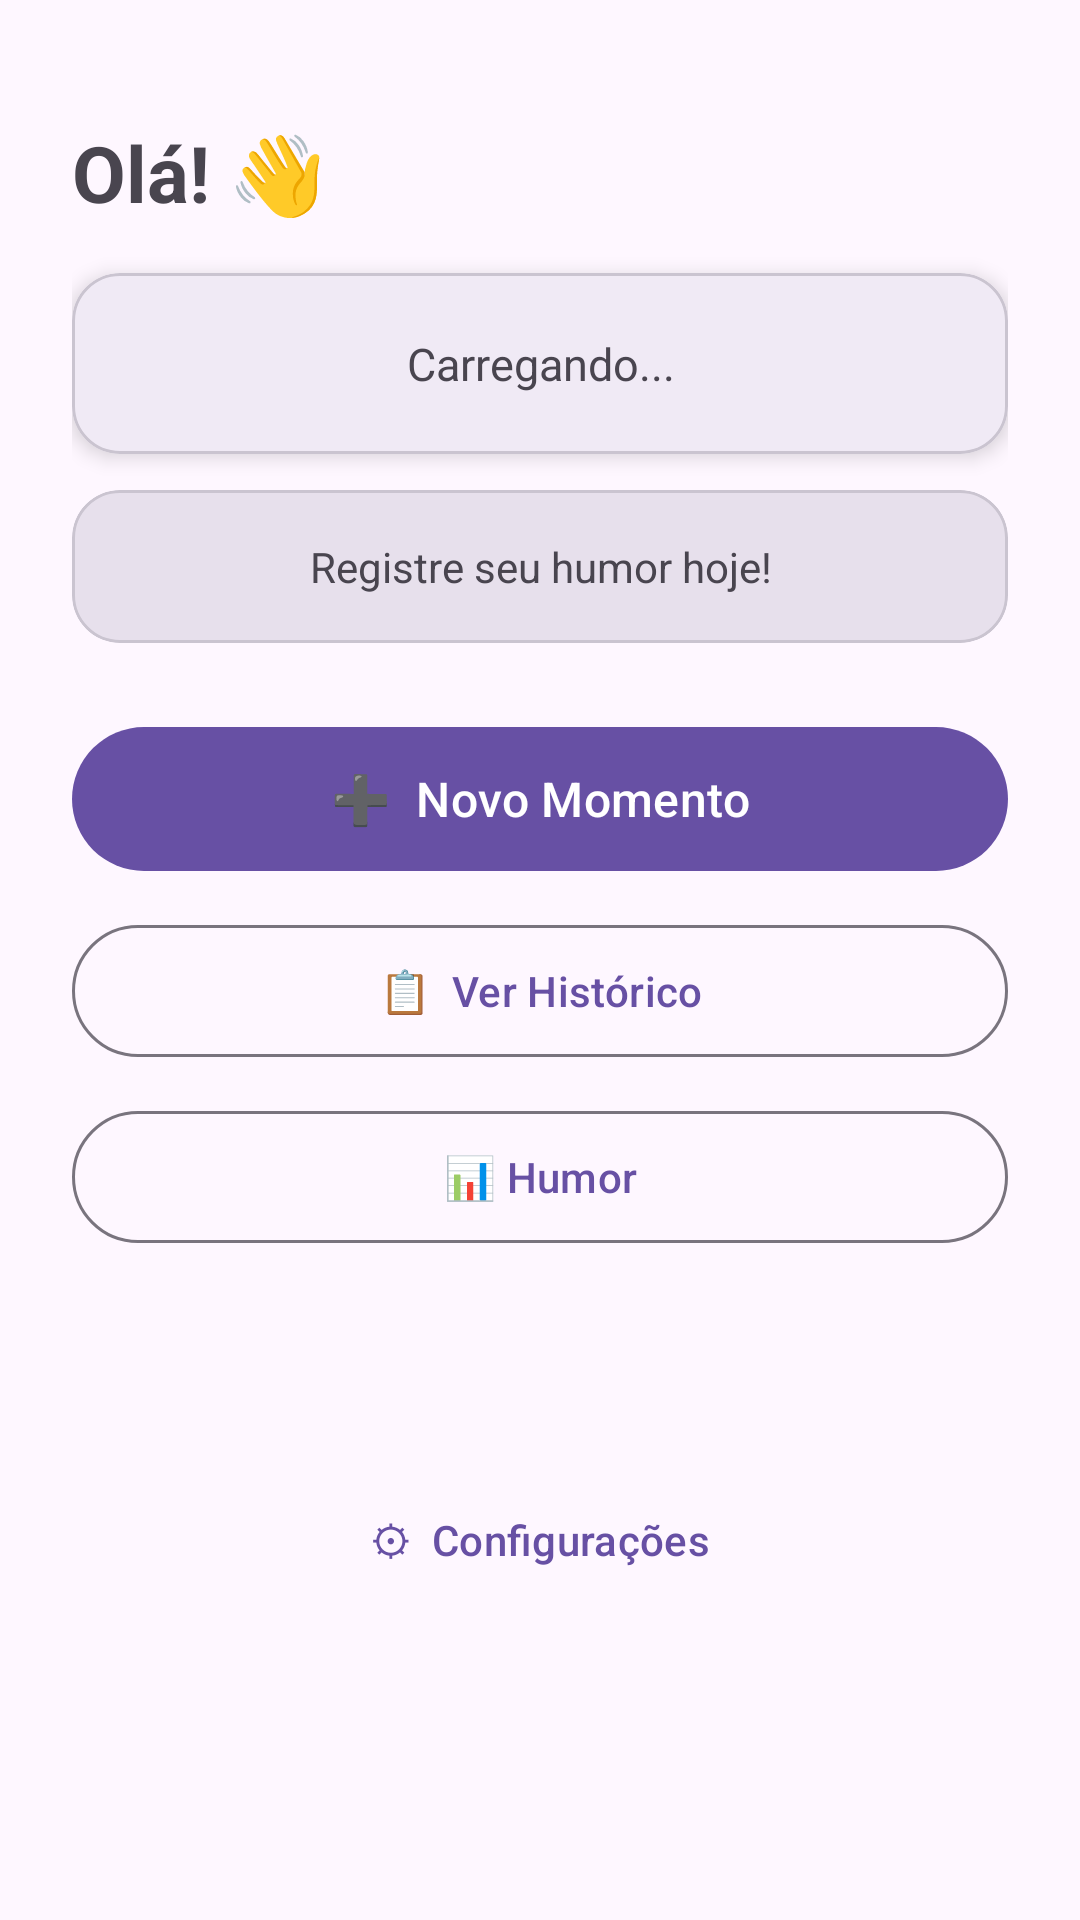

This screen was rendered from an Android layout file. Write that file and the resources it references.
<!-- AndroidManifest.xml: application theme Theme.SmartDiary -->
<!-- res/layout/activity_home.xml -->
<?xml version="1.0" encoding="utf-8"?>
<ScrollView xmlns:android="http://schemas.android.com/apk/res/android"
    xmlns:app="http://schemas.android.com/apk/res-auto"
    android:layout_width="match_parent"
    android:layout_height="match_parent"
    android:fillViewport="true">

    <androidx.constraintlayout.widget.ConstraintLayout
        android:layout_width="match_parent"
        android:layout_height="wrap_content"
        android:padding="24dp">

        <TextView
            android:id="@+id/tvGreeting"
            android:layout_width="0dp"
            android:layout_height="wrap_content"
            android:text="Olá! 👋"
            android:textSize="26sp"
            android:textStyle="bold"
            android:layout_marginTop="16dp"
            app:layout_constraintTop_toTopOf="parent"
            app:layout_constraintStart_toStartOf="parent"
            app:layout_constraintEnd_toEndOf="parent" />

        
        <com.google.android.material.card.MaterialCardView
            android:id="@+id/cardCount"
            android:layout_width="0dp"
            android:layout_height="wrap_content"
            android:layout_marginTop="16dp"
            app:cardCornerRadius="16dp"
            app:cardElevation="4dp"
            app:layout_constraintTop_toBottomOf="@id/tvGreeting"
            app:layout_constraintStart_toStartOf="parent"
            app:layout_constraintEnd_toEndOf="parent">
            <TextView
                android:id="@+id/tvEntryCount"
                android:layout_width="match_parent"
                android:layout_height="wrap_content"
                android:padding="20dp"
                android:text="Carregando..."
                android:textSize="15sp"
                android:gravity="center"
                android:lineSpacingMultiplier="1.4" />
        </com.google.android.material.card.MaterialCardView>

        
        <com.google.android.material.card.MaterialCardView
            android:id="@+id/cardMood"
            android:layout_width="0dp"
            android:layout_height="wrap_content"
            android:layout_marginTop="12dp"
            app:cardCornerRadius="16dp"
            app:cardBackgroundColor="?attr/colorSurfaceVariant"
            app:layout_constraintTop_toBottomOf="@id/cardCount"
            app:layout_constraintStart_toStartOf="parent"
            app:layout_constraintEnd_toEndOf="parent">
            <TextView
                android:id="@+id/tvMoodSummary"
                android:layout_width="match_parent"
                android:layout_height="wrap_content"
                android:padding="16dp"
                android:text="Registre seu humor hoje!"
                android:textSize="14sp"
                android:gravity="center" />
        </com.google.android.material.card.MaterialCardView>

        
        <com.google.android.material.button.MaterialButton
            android:id="@+id/btnNewEntry"
            android:layout_width="0dp"
            android:layout_height="56dp"
            android:text="➕  Novo Momento"
            android:textSize="16sp"
            android:layout_marginTop="24dp"
            app:layout_constraintTop_toBottomOf="@id/cardMood"
            app:layout_constraintStart_toStartOf="parent"
            app:layout_constraintEnd_toEndOf="parent" />

        <com.google.android.material.button.MaterialButton
            android:id="@+id/btnHistory"
            style="@style/Widget.Material3.Button.OutlinedButton"
            android:layout_width="0dp"
            android:layout_height="52dp"
            android:text="📋  Ver Histórico"
            android:layout_marginTop="10dp"
            app:layout_constraintTop_toBottomOf="@id/btnNewEntry"
            app:layout_constraintStart_toStartOf="parent"
            app:layout_constraintEnd_toEndOf="parent" />

        <com.google.android.material.button.MaterialButton
            android:id="@+id/btnMoodChart"
            style="@style/Widget.Material3.Button.OutlinedButton"
            android:layout_width="0dp"
            android:layout_height="52dp"
            android:text="📊 Humor"
            android:layout_marginTop="10dp"
            app:layout_constraintTop_toBottomOf="@id/btnHistory"
            app:layout_constraintStart_toStartOf="parent"
            app:layout_constraintEnd_toEndOf="parent" />

        <com.google.android.material.button.MaterialButton
            android:id="@+id/btnSettings"
            style="@style/Widget.Material3.Button.TextButton"
            android:layout_width="0dp"
            android:layout_height="wrap_content"
            android:text="⚙  Configurações"
            android:layout_marginTop="8dp"
            android:layout_marginBottom="16dp"
            app:layout_constraintTop_toBottomOf="@id/btnMoodChart"
            app:layout_constraintStart_toStartOf="parent"
            app:layout_constraintEnd_toEndOf="parent"
            app:layout_constraintBottom_toBottomOf="parent" />

    </androidx.constraintlayout.widget.ConstraintLayout>
</ScrollView>
<!-- resources referenced by this layout -->
<resources>
  <style name="Theme.SmartDiary" parent="Theme.Material3.DayNight">
          <item name="colorPrimary">@color/colorPrimary</item>
          <item name="colorOnPrimary">@color/colorOnPrimary</item>
          <item name="colorPrimaryContainer">@color/colorPrimaryContainer</item>
          <item name="colorSecondary">@color/colorSecondary</item>
          <item name="colorSurface">@color/colorSurface</item>
          <item name="colorError">@color/colorError</item>
          <item name="android:statusBarColor">?attr/colorPrimary</item>
      </style>
  <color name="colorPrimary">#6750A4</color>
  <color name="colorOnPrimary">#FFFFFF</color>
  <color name="colorPrimaryContainer">#EADDFF</color>
  <color name="colorSecondary">#625B71</color>
  <color name="colorSurface">#FFFBFE</color>
  <color name="colorError">#B3261E</color>
</resources>
